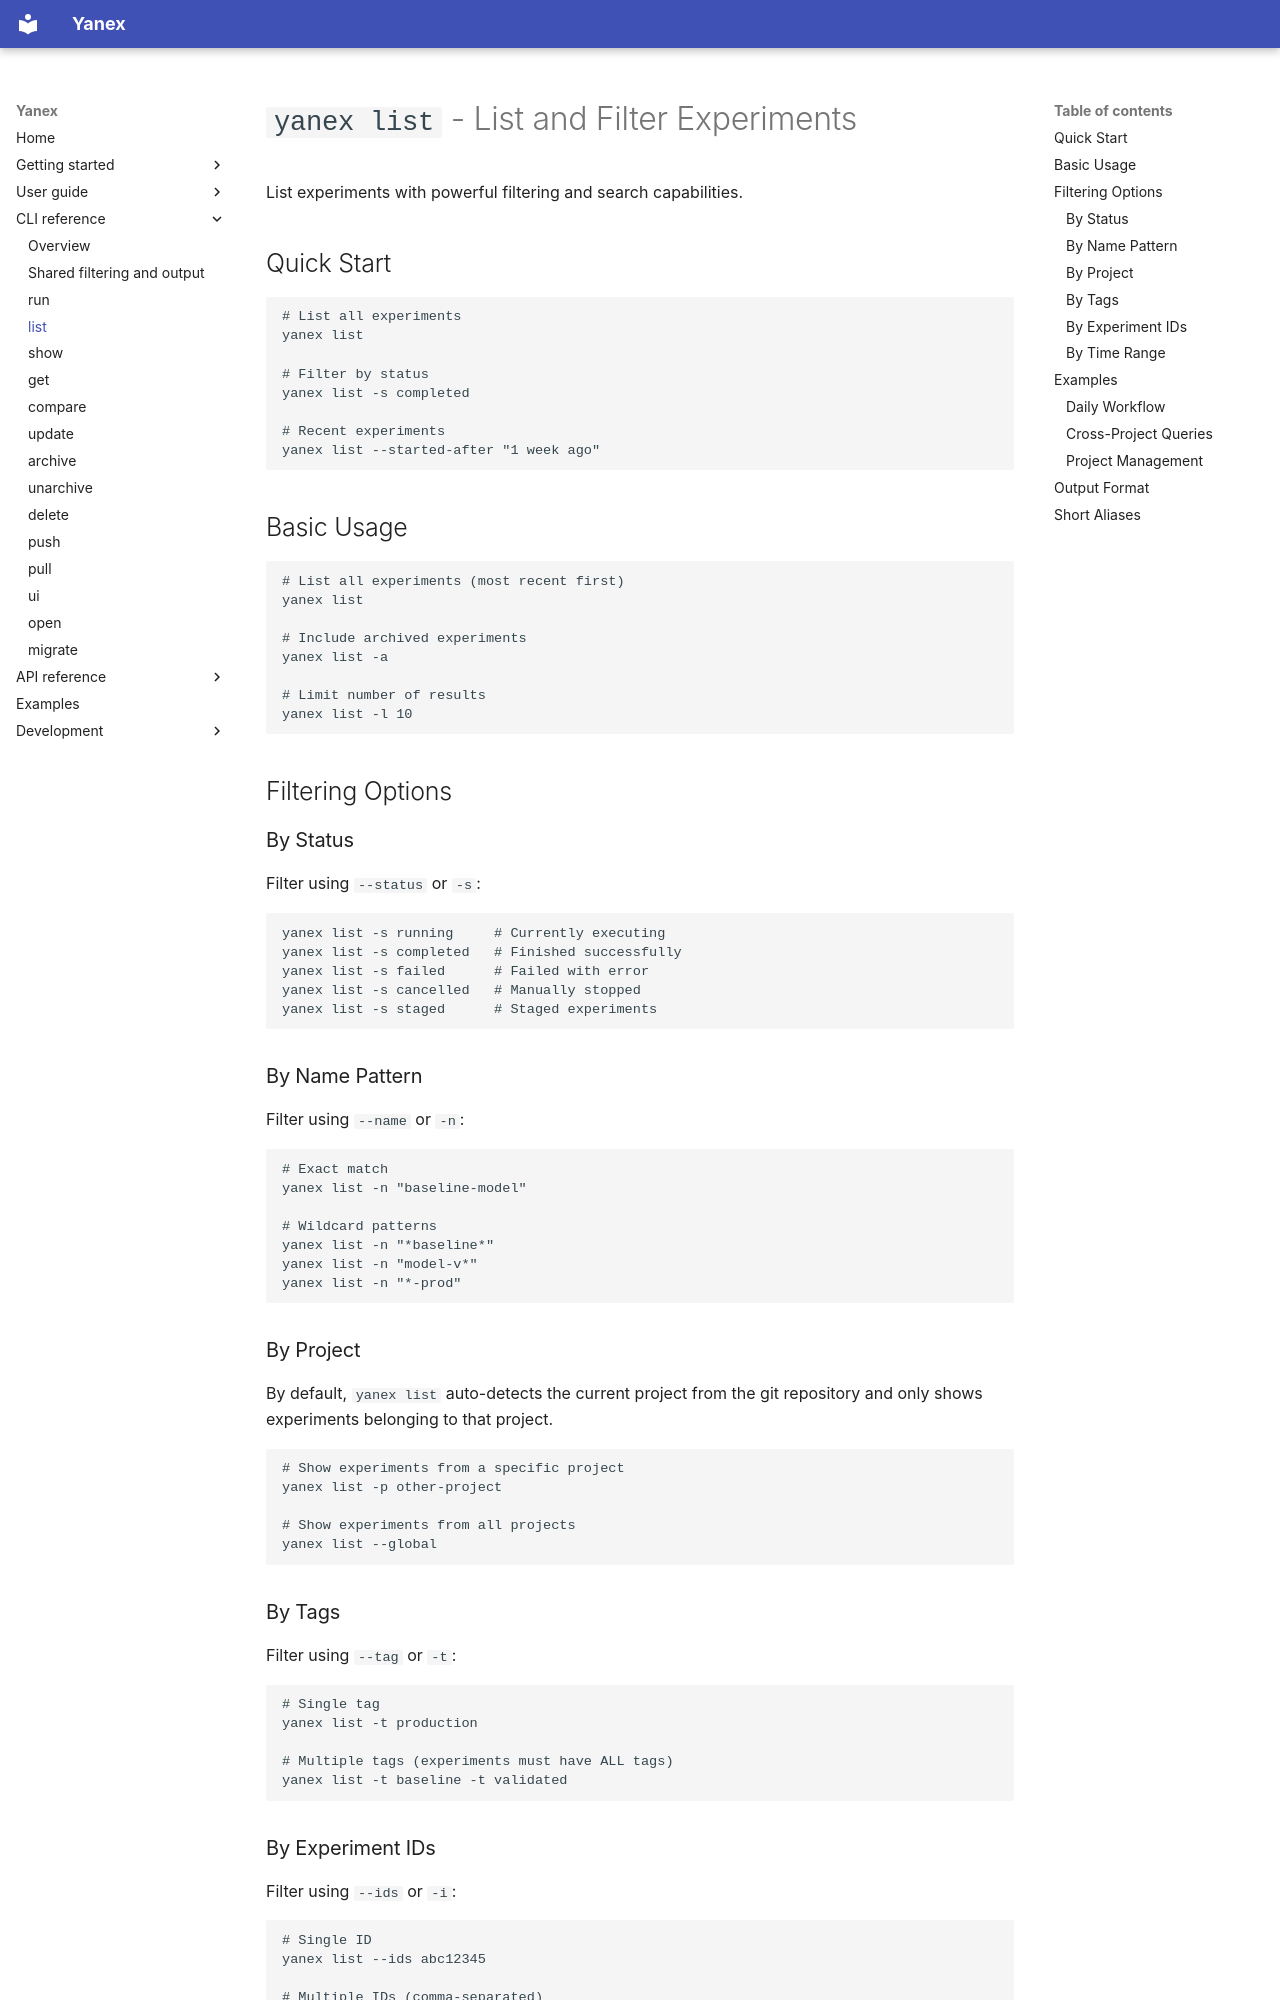

repository: relaxed-constraints/yanex · page: cli/list/index.html · generator: mkdocs

# `yanex list` - List and Filter Experiments

List experiments with powerful filtering and search capabilities.

## Quick Start

```bash
# List all experiments
yanex list

# Filter by status
yanex list -s completed

# Recent experiments
yanex list --started-after "1 week ago"
```

## Basic Usage

```bash
# List all experiments (most recent first)
yanex list

# Include archived experiments
yanex list -a

# Limit number of results
yanex list -l 10
```

## Filtering Options

### By Status

Filter using `--status` or `-s`:

```bash
yanex list -s running     # Currently executing
yanex list -s completed   # Finished successfully
yanex list -s failed      # Failed with error
yanex list -s cancelled   # Manually stopped
yanex list -s staged      # Staged experiments
```

### By Name Pattern

Filter using `--name` or `-n`:

```bash
# Exact match
yanex list -n "baseline-model"

# Wildcard patterns
yanex list -n "*baseline*"
yanex list -n "model-v*"
yanex list -n "*-prod"
```

### By Project

By default, `yanex list` auto-detects the current project from the git repository and only shows experiments belonging to that project.

```bash
# Show experiments from a specific project
yanex list -p other-project

# Show experiments from all projects
yanex list --global
```

### By Tags

Filter using `--tag` or `-t`:

```bash
# Single tag
yanex list -t production

# Multiple tags (experiments must have ALL tags)
yanex list -t baseline -t validated
```
